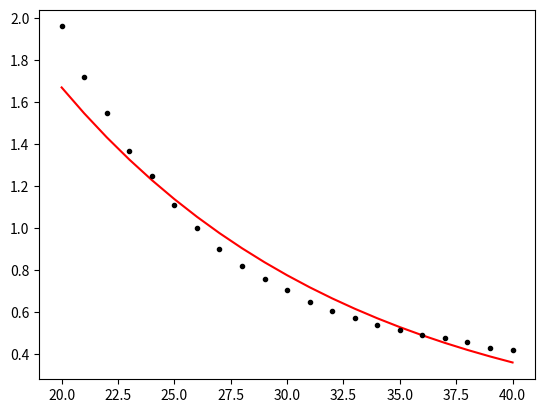

This chart was generated by the following Python code:
import numpy as np
x=[]
for i in range(40,19,-1):
    x.append(i)
yy=[0.420,0.429,0.458,0.478,0.491,0.515,0.540,0.572,0.606,0.650,0.707,0.759,0.820,0.900,1.001,1.111,1.249,1.368,1.549,1.720,1.959]
y=[]
for i in range(len(yy)):
    y1=np.log(yy[i])
    y.append(y1)
k=0
n=len(x)
for i in range(n):
    k=k+y[i]
k1=0
for i in range(n):
    k1=k1+x[i]
k2=0
for i in range(n):
    k2=k2+x[i]**2
k3=0
for i in range(n):
    k3=k3+x[i]*y[i]

m=((n*k3)-k*k1)/((n*k2)-k1**2) #slope
c1=k
c2=m*k1
c3=len(x)
c=(c1-c2)/c3

y_f=[]
for i in range(n):
    y1=m*x[i]+c
    y_f.append(np.e**y1)
import matplotlib.pyplot as plt
plt.plot(x,y_f,'-r')
plt.plot(x,yy,'.k')
plt.show()
